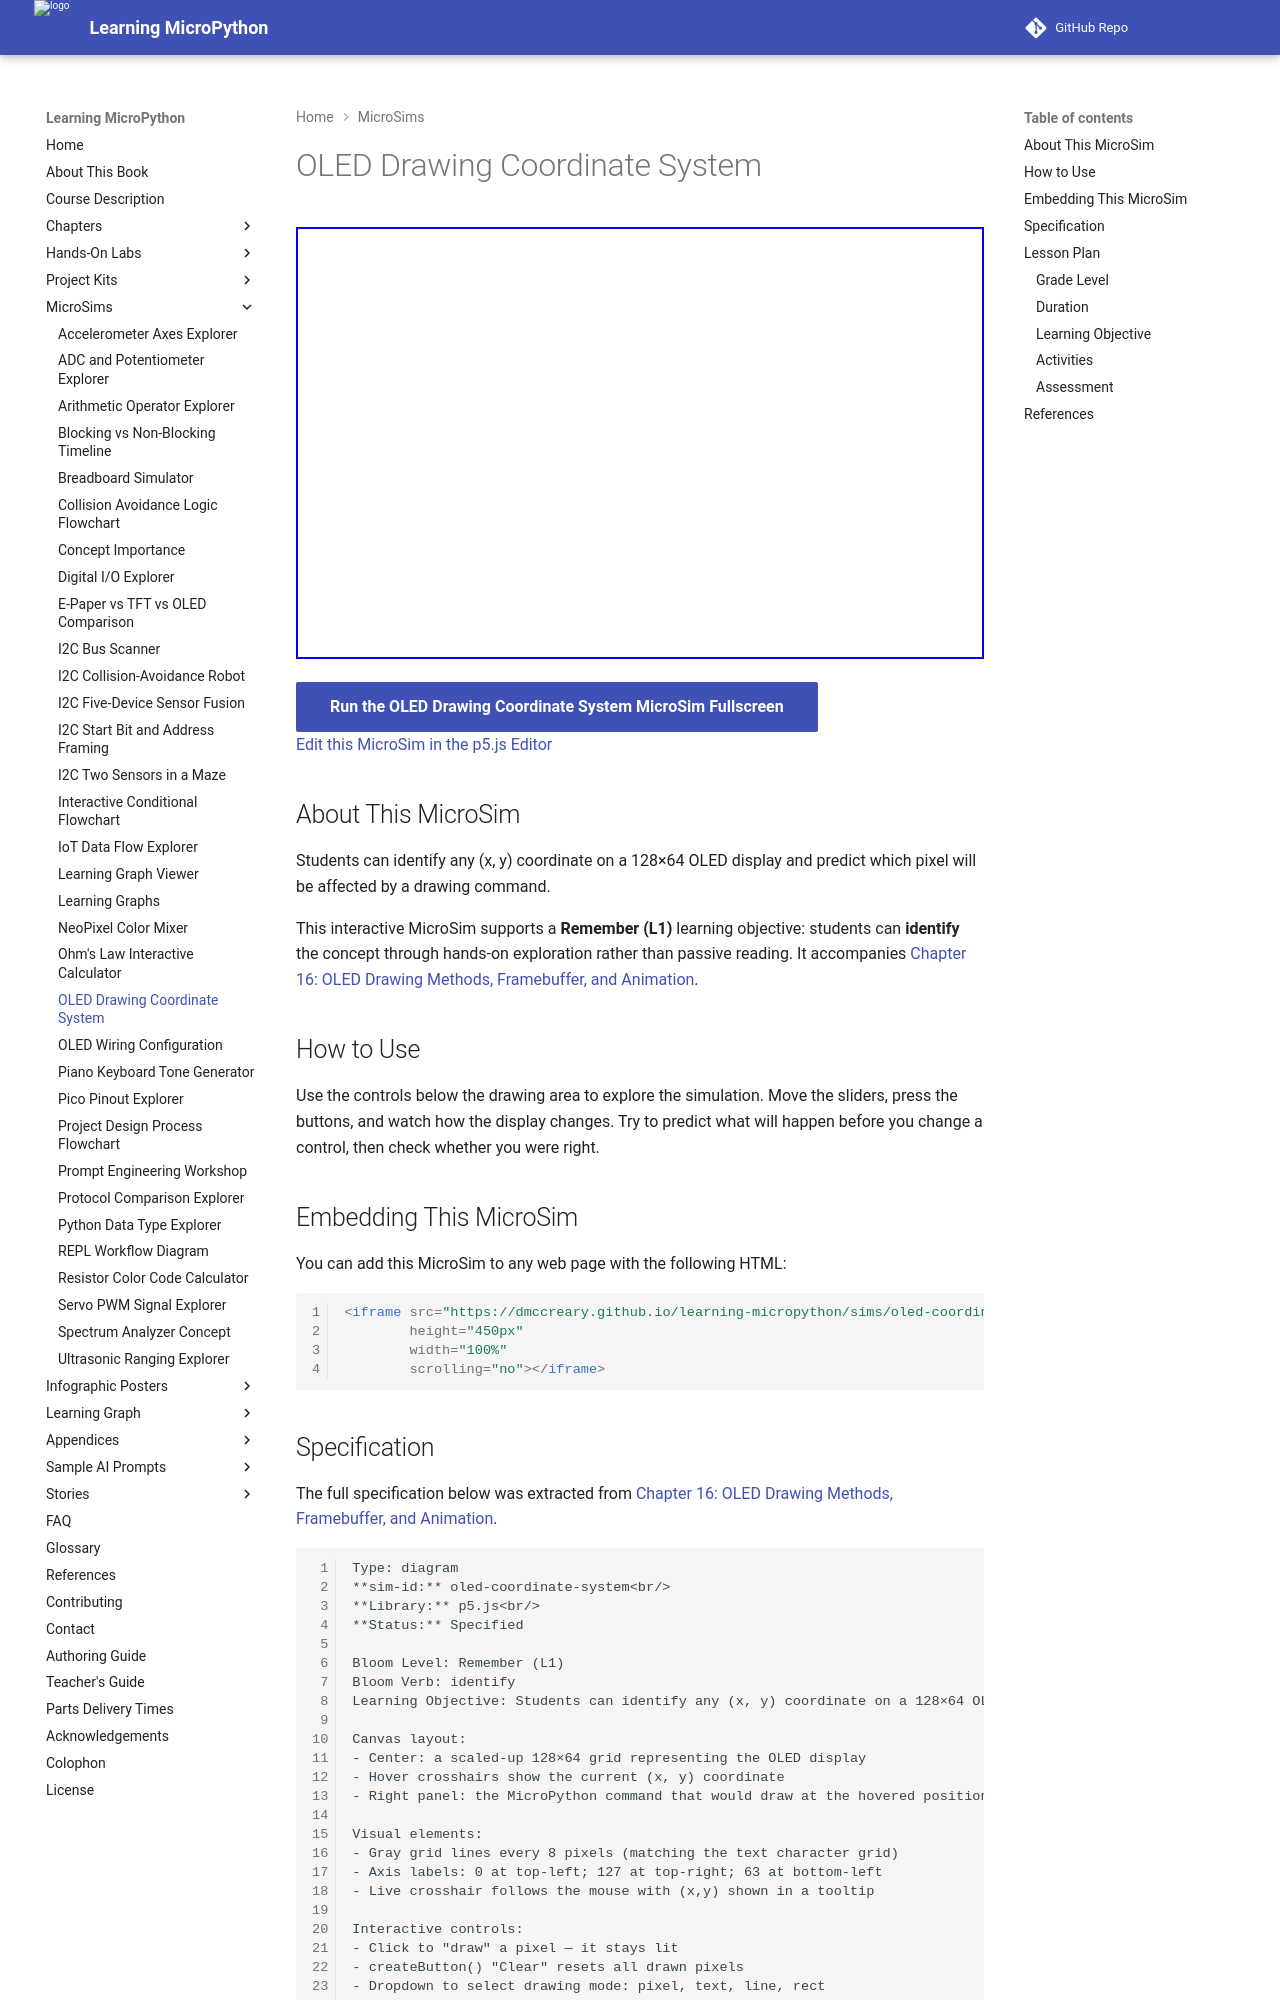

repository: dmccreary/learning-micropython · page: sims/oled-coordinate-system/index.html · generator: mkdocs

---
title: OLED Drawing Coordinate System
description: Students can identify any (x, y) coordinate on a 128×64 OLED display and predict which pixel will be affected by a drawing command.
image: /sims/oled-coordinate-system/oled-coordinate-system.png
og:image: /sims/oled-coordinate-system/oled-coordinate-system.png
twitter:image: /sims/oled-coordinate-system/oled-coordinate-system.png
social:
   cards: false
quality_score: 0
---

# OLED Drawing Coordinate System

<iframe src="main.html" height="432" width="100%" scrolling="no"></iframe>

[Run the OLED Drawing Coordinate System MicroSim Fullscreen](./main.html){ .md-button .md-button--primary }
<br/>
[Edit this MicroSim in the p5.js Editor](https://editor.p5js.org/)

## About This MicroSim

Students can identify any (x, y) coordinate on a 128×64 OLED display and predict which pixel will be affected by a drawing command.

This interactive MicroSim supports a **Remember (L1)** learning objective: students
can **identify** the concept through hands-on exploration rather than passive
reading. It accompanies
[Chapter 16: OLED Drawing Methods, Framebuffer, and Animation](../../chapters/16-oled-drawing-animation/index.md).

## How to Use

Use the controls below the drawing area to explore the simulation. Move the
sliders, press the buttons, and watch how the display changes. Try to predict
what will happen before you change a control, then check whether you were right.

## Embedding This MicroSim

You can add this MicroSim to any web page with the following HTML:

```html
<iframe src="https://dmccreary.github.io/learning-micropython/sims/oled-coordinate-system/main.html"
        height="450px"
        width="100%"
        scrolling="no"></iframe>
```
